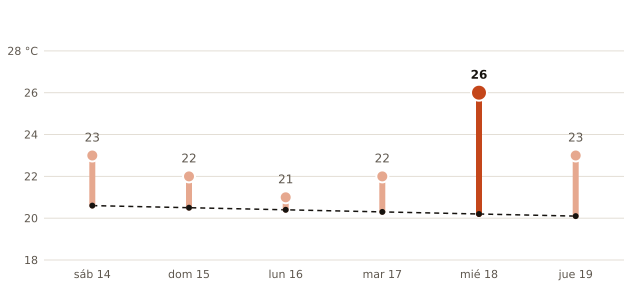

Data behind this chart, as committed beside it:
fecha, máxima_prevista_C, máxima_normal_1991_2020_C
2026-11-14, 23, 20.6
2026-11-15, 22, 20.5
2026-11-16, 21, 20.4
2026-11-17, 22, 20.3
2026-11-18, 26, 20.2
2026-11-19, 23, 20.1
